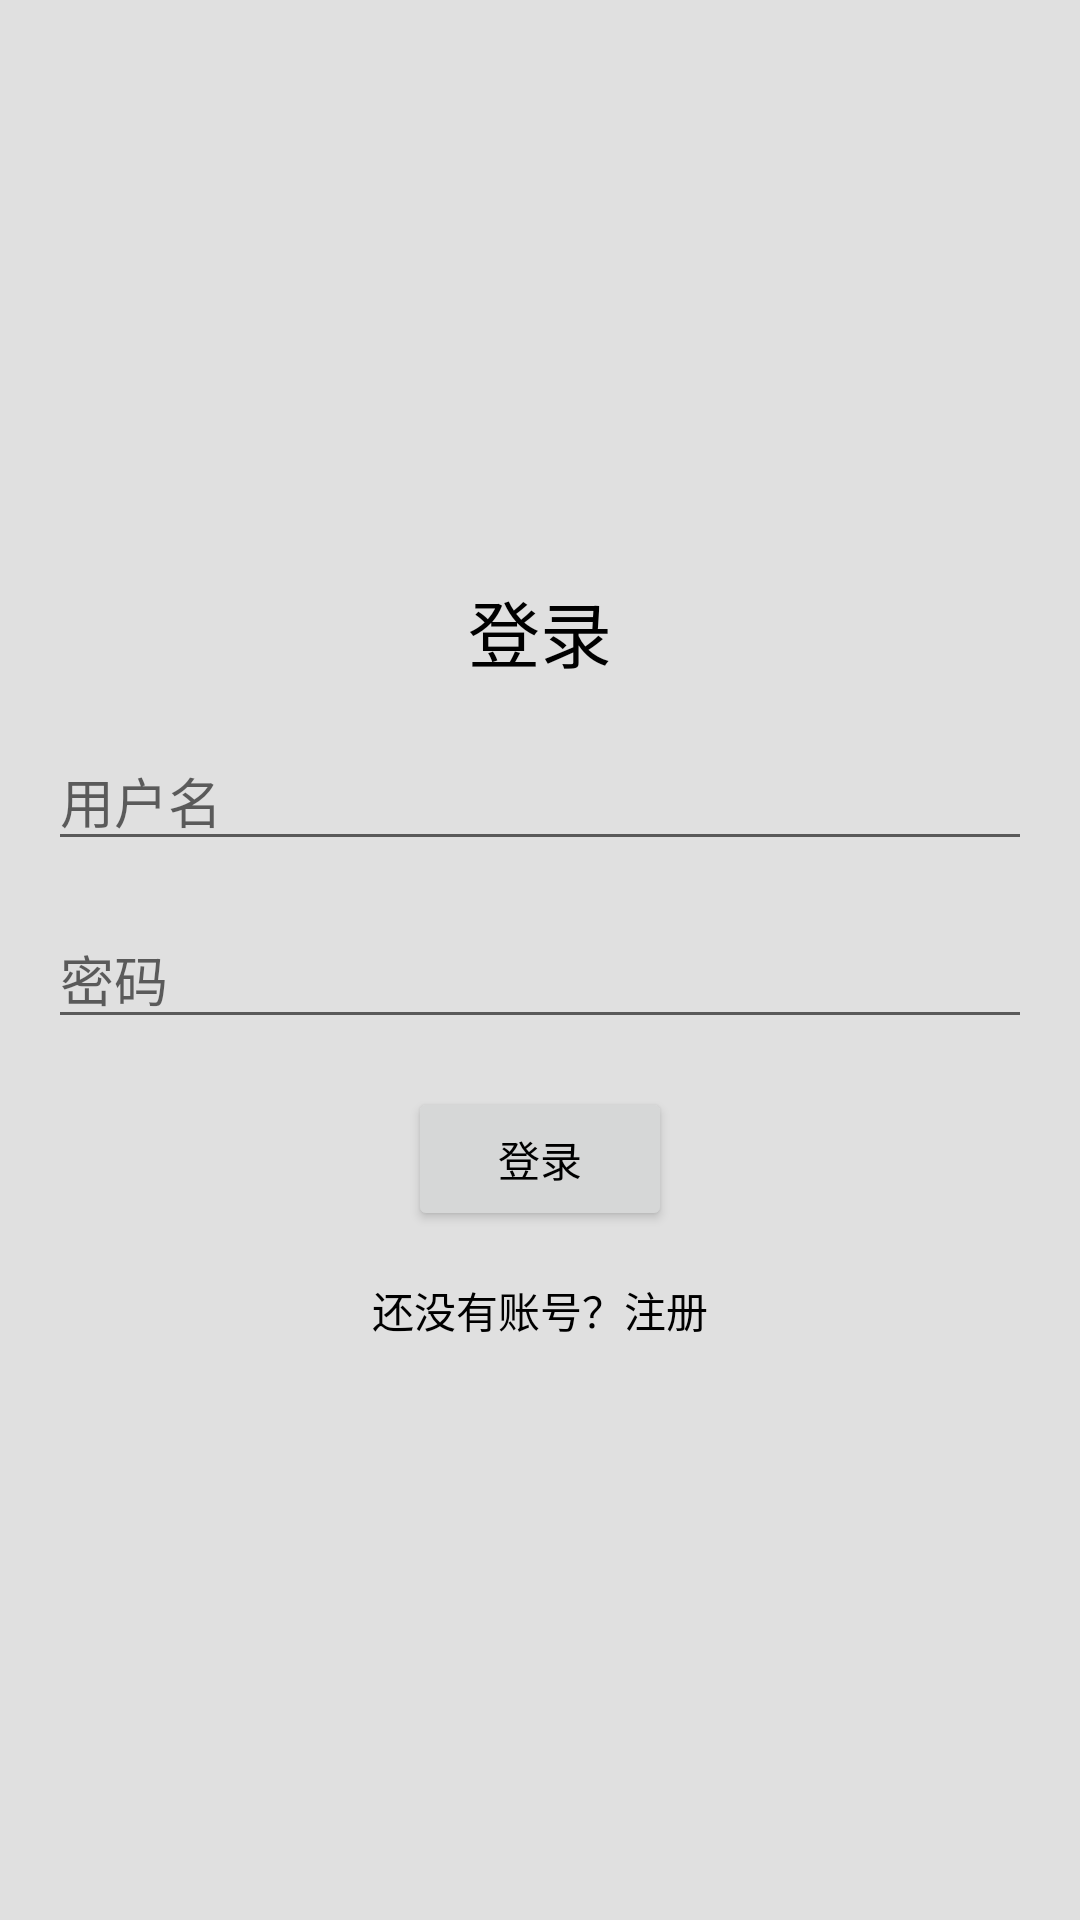

Reconstruct the res/layout file that produces this screen, plus the resources it refers to.
<!-- AndroidManifest.xml: application theme Theme.TBOOK -->
<!-- res/layout/activity_login.xml -->
<LinearLayout xmlns:android="http://schemas.android.com/apk/res/android"
    android:layout_width="match_parent"
    android:layout_height="match_parent"
    android:orientation="vertical"
    android:padding="16dp"
    android:gravity="center">

    <TextView
        android:layout_width="match_parent"
        android:layout_height="wrap_content"
        android:textSize="24sp"
        android:text="登录"
        android:gravity="center"
        android:layout_marginBottom="16dp"/>

    <EditText
        android:id="@+id/edit_username"
        android:layout_width="match_parent"
        android:layout_height="wrap_content"
        android:hint="用户名"
        android:layout_marginBottom="16dp"
        />
    <EditText
        android:id="@+id/edit_password"
        android:layout_width="match_parent"
        android:layout_height="wrap_content"
        android:hint="密码"
        android:layout_marginBottom="16dp"
        android:inputType="textPassword"
        />
    <Button
        android:id="@+id/button_login"
        android:layout_width="wrap_content"
        android:layout_height="wrap_content"
        android:text="登录"
        android:layout_marginBottom="16dp"
        />
    <TextView
        android:id="@+id/text_register"
        android:layout_width="wrap_content"
        android:layout_height="wrap_content"
        android:text="还没有账号？注册"
        />
</LinearLayout>
<!-- resources referenced by this layout -->
<resources>
  <style name="Theme.TBOOK" parent="Theme.MaterialComponents.Light">
          
          <item name="colorPrimary">@color/background</item>
          <item name="colorPrimaryVariant">@color/background</item>
          <item name="colorOnPrimary">@color/background</item>
          
          <item name="colorSecondary">@color/background</item>
          <item name="colorSecondaryVariant">@color/background</item>
          <item name="colorOnSecondary">@color/background</item>
          
          <item name="android:statusBarColor">@color/background</item>
          
          <item name="android:windowLightStatusBar">true</item>
          
          <item name="android:textColor">@color/black</item>
          <item name="android:windowBackground">@color/background</item>
      </style>
  <color name="background">#E0E0E0</color>
  <color name="black">#FF000000</color>
</resources>
